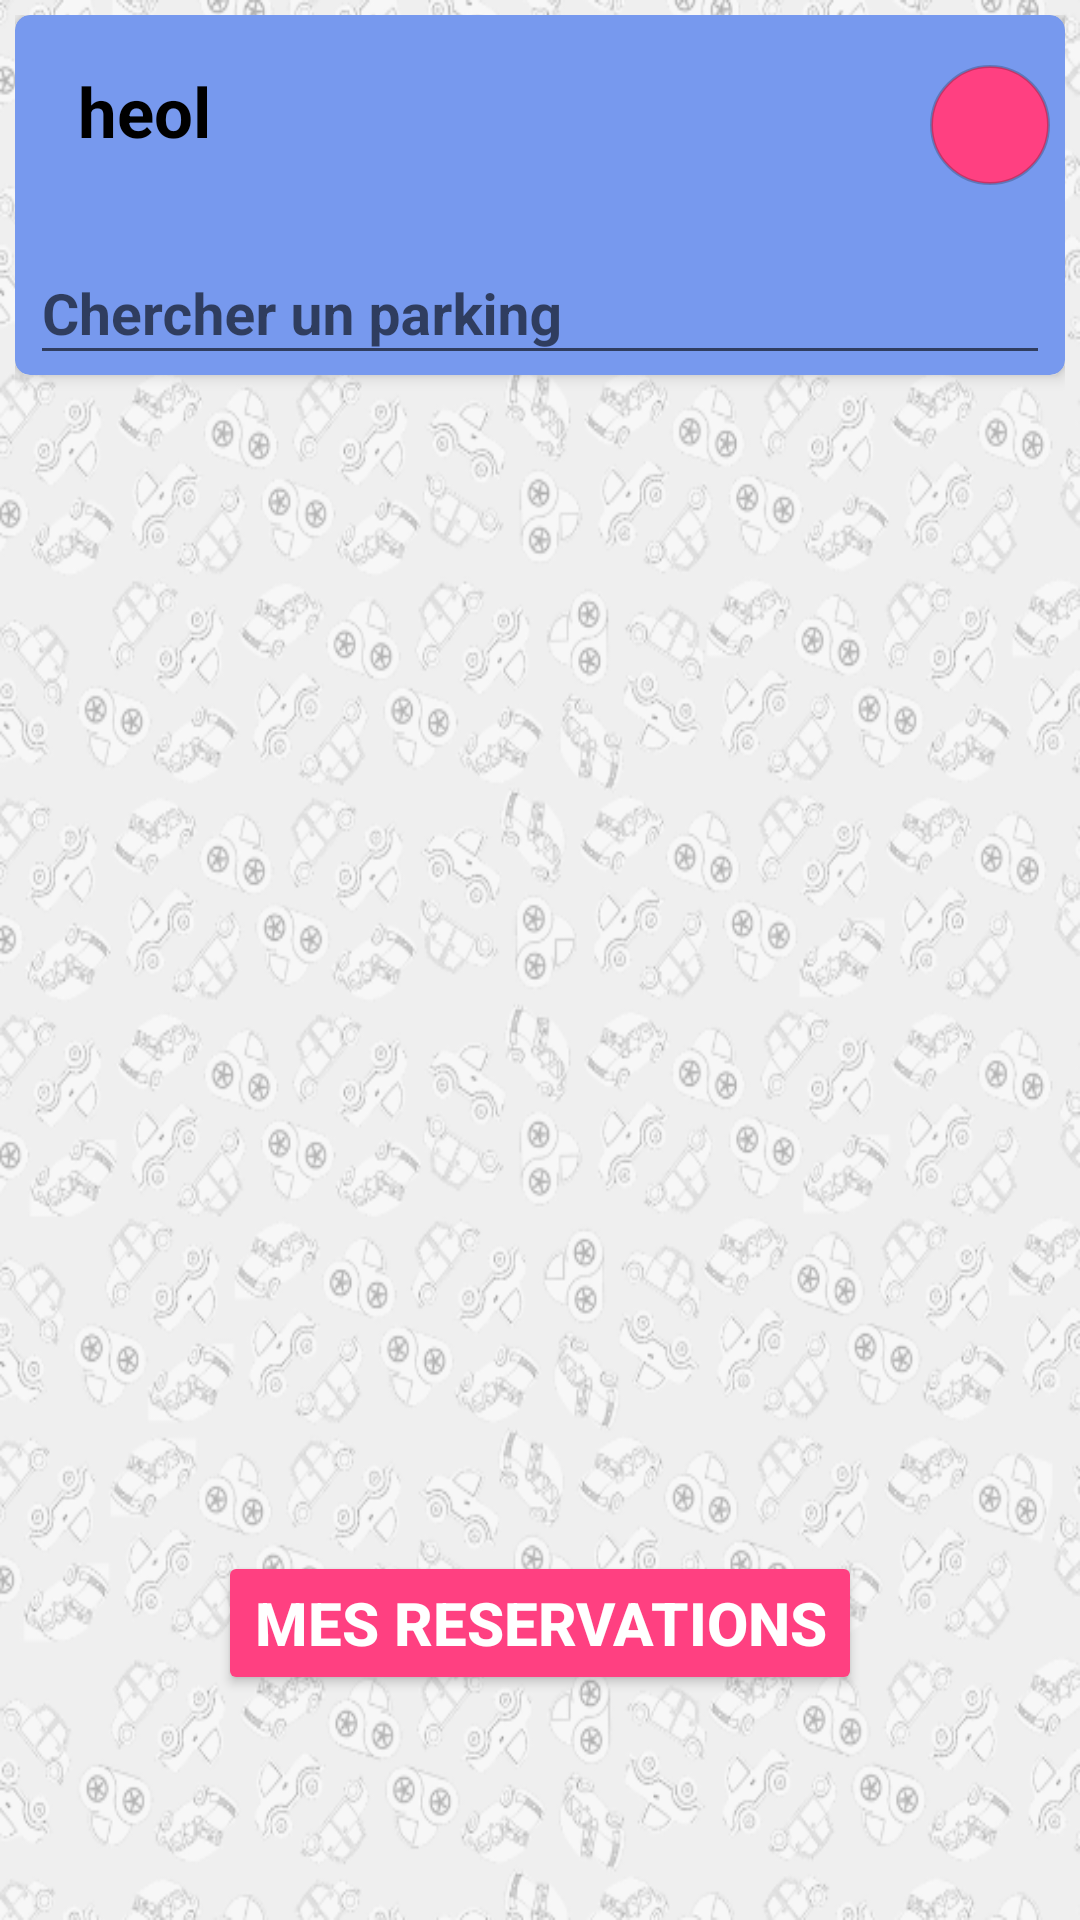

Produce the Android XML layout that renders to this screen, including the resource entries it uses.
<!-- AndroidManifest.xml: application theme AppTheme -->
<!-- res/layout/activity_dashboard.xml -->
<?xml version="1.0" encoding="utf-8"?>
<TableLayout xmlns:android="http://schemas.android.com/apk/res/android"
    xmlns:app="http://schemas.android.com/apk/res-auto"
    xmlns:tools="http://schemas.android.com/tools"
    android:layout_width="fill_parent"
    android:layout_height="fill_parent"
    tools:context="com.tuto.example.smartparking.Dashboard"
    android:background="@drawable/background">

    <RelativeLayout
        android:layout_width="wrap_content"
        android:layout_height="600dp"
        android:padding="5dp">


        <android.support.v7.widget.CardView xmlns:android="http://schemas.android.com/apk/res/android"
            xmlns:app="http://schemas.android.com/apk/res-auto"
            xmlns:tools="http://schemas.android.com/tools"
            android:id="@+id/cardView"
            android:layout_width="match_parent"
            android:layout_height="120dp"
            app:cardBackgroundColor="#79E"
            app:cardCornerRadius="5dp"
            app:cardElevation="3dp">

            <RelativeLayout
                android:layout_width="wrap_content"
                android:layout_height="wrap_content"
                android:orientation="horizontal">


                <TextView
                    android:id="@+id/user"
                    android:layout_width="wrap_content"
                    android:layout_height="wrap_content"
                    android:layout_above="@+id/textInputLayout"
                    android:layout_alignStart="@+id/textInputLayout"
                    android:layout_gravity="center"
                    android:layout_marginBottom="19dp"
                    android:layout_marginStart="16dp"
                    android:gravity="center"
                    android:text="heol"
                    android:textColor="#000"
                    android:textSize="23dp"
                    android:textStyle="bold" />

                <ImageView
                    android:id="@+id/disconnect"
                    android:layout_width="40dp"
                    android:layout_height="40dp"
                    android:layout_alignEnd="@+id/textInputLayout"
                    android:layout_alignTop="@+id/user"
                    android:background="@drawable/btnround"
                    android:src="@drawable/logout" />

                <android.support.design.widget.TextInputLayout
                    android:id="@+id/textInputLayout"
                    android:layout_width="match_parent"
                    android:layout_height="wrap_content"
                    android:layout_alignParentBottom="true"
                    android:layout_alignParentStart="true"
                    android:layout_marginLeft="5dp"
                    android:layout_marginRight="5dp">

                    <AutoCompleteTextView
                        android:id="@+id/park"
                        android:layout_width="match_parent"
                        android:layout_height="wrap_content"
                        android:layout_alignParentBottom="true"
                        android:layout_toStartOf="@+id/disconnect"
                        style="@style/MyTheme"
                        android:hint="Chercher un parking"
                        android:inputType="text"
                        android:maxLines="1" />

                </android.support.design.widget.TextInputLayout>
            </RelativeLayout>


        </android.support.v7.widget.CardView>
        <RelativeLayout
            android:layout_width="wrap_content"
            android:layout_height="wrap_content"
            android:layout_below="@+id/cardView"
            android:layout_alignParentStart="true"
            android:layout_marginTop="14dp"
            android:id="@+id/relativeLayout">
            <ListView
                android:id="@+id/list"
                android:layout_width="match_parent"
                android:layout_height="350dp"
                android:layout_alignParentStart="true"
                android:layout_marginTop="14dp"
                android:layout_weight="12.60" />

        </RelativeLayout>

        <Button
            android:id="@+id/reserveration"
            android:layout_width="wrap_content"
            android:layout_height="wrap_content"
            android:layout_marginTop="14dp"
            android:backgroundTint="@color/colorAccent"
            android:textSize="20dp"
            android:textStyle="bold"
            android:textColor="#FFF"
            android:text="Mes reservations"
            android:layout_below="@+id/relativeLayout"
            android:layout_centerHorizontal="true" />


    </RelativeLayout>

</TableLayout>
<!-- resources referenced by this layout -->
<resources>
  <color name="colorAccent">#FF4081</color>
  <!-- drawable background: png bitmap (drawable, 283191 bytes) -->
  <!-- drawable btnround (drawable) -->
  <?xml version="1.0" encoding="utf-8"?>
  <selector xmlns:android="http://schemas.android.com/apk/res/android">
  
      <item>
          <shape android:shape="rectangle">
              <corners android:radius="30dip"/>
              <stroke android:width="1dip" android:color="@color/cardview_shadow_start_color"/>
              <gradient android:angle="-90" android:startColor="@color/colorAccent" android:endColor="@color/colorAccent"/>
          </shape>
      </item>
  </selector>
  <style name="MyTheme" parent="android:Theme.Holo.Dialog">
          <item name="android:alertDialogStyle">@style/CustomAlertDialogStyle</item>
          <item name="android:windowBackground">@color/transparent</item>
          <item name="android:textColorPrimary">#FFF</item>
          <item name="android:backgroundDimEnabled">false</item>
          <item name="android:textColor">#FFF</item>
          <item name="android:textStyle">bold</item>
          <item name="android:textSize">19dp</item>
      </style>
  <style name="AppTheme" parent="Theme.AppCompat.Light.NoActionBar">
          
          <item name="colorPrimary">@color/colorPrimary</item>
          <item name="colorPrimaryDark">@color/colorPrimaryDark</item>
          <item name="colorAccent">@color/colorAccent</item>
      </style>
  <style name="CustomAlertDialogStyle">
          <item name="android:bottomBright">@color/transparent</item>
          <item name="android:bottomDark">@color/transparent</item>
          <item name="android:bottomMedium">@color/transparent</item>
          <item name="android:centerBright">@color/transparent</item>
          <item name="android:centerDark">@color/transparent</item>
          <item name="android:centerMedium">@color/transparent</item>
          <item name="android:fullBright">@color/transparent</item>
          <item name="android:fullDark">@color/transparent</item>
          <item name="android:topBright">@color/transparent</item>
          <item name="android:topDark">@color/transparent</item>
      </style>
  <color name="transparent">#00000000</color>
  <color name="colorPrimary">#3F51B5</color>
  <color name="colorPrimaryDark">#303F9F</color>
</resources>
